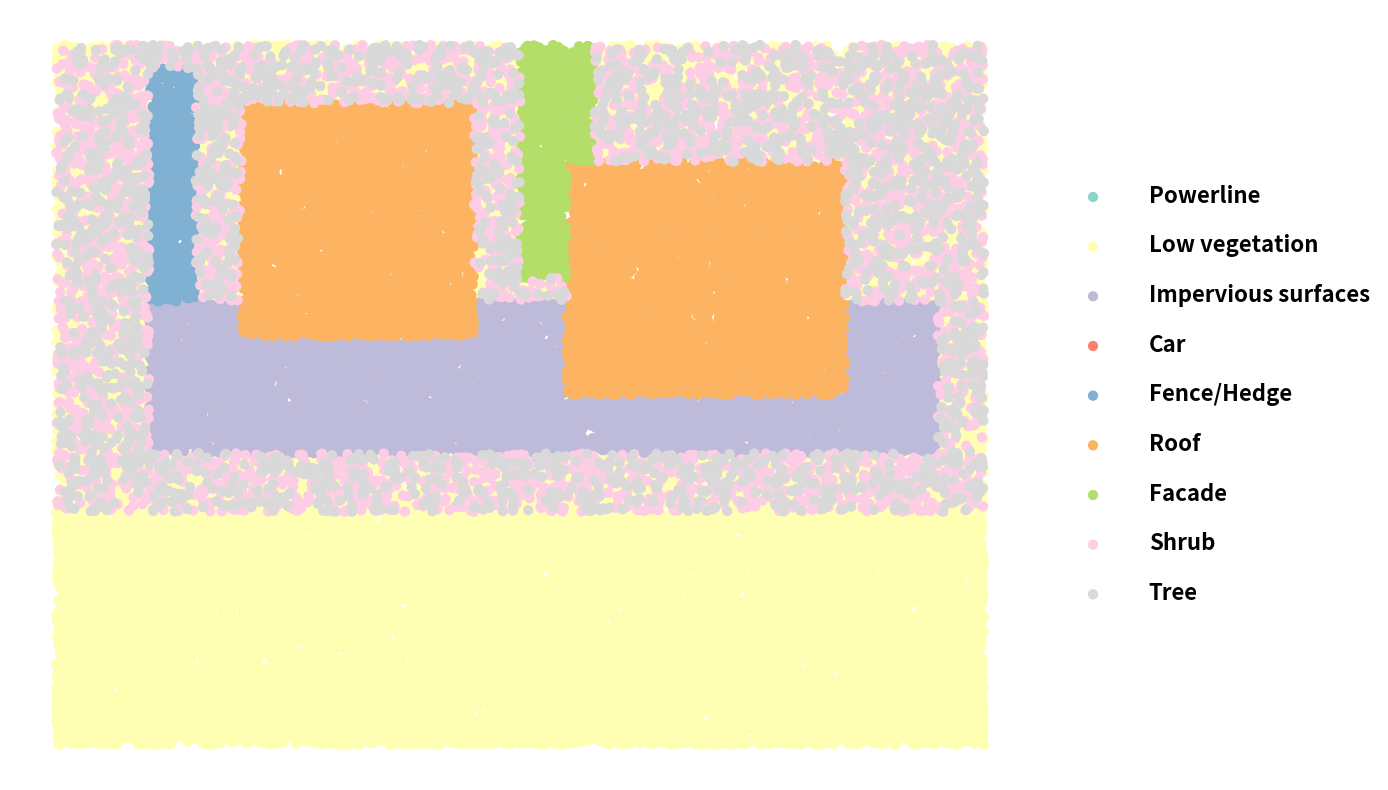

Write the Python code that produced this figure.
import matplotlib.pyplot as plt
import numpy as np
import pandas as pd

# 1. 设置全局样式：加粗字体
plt.rcParams['font.family'] = 'sans-serif'
plt.rcParams['font.weight'] = 'bold'


# 2. 准备模拟数据 (实际套用时请读取你的数据：X坐标, Y坐标, 分类标签)
def generate_mock_data(n_points=30000):
    np.random.seed(42)
    x = np.random.uniform(0, 100, n_points)
    y = np.random.uniform(0, 60, n_points)

    # 简单的逻辑来模拟图中的“块状”分布
    labels = []
    for xi, yi in zip(x, y):
        if 20 < xi < 45 and 35 < yi < 55:
            labels.append('Roof')
        elif 55 < xi < 85 and 30 < yi < 50:
            labels.append('Roof')
        elif 10 < xi < 95 and 25 < yi < 38:
            labels.append('Impervious surfaces')
        elif yi < 20:
            labels.append('Low vegetation')
        elif 50 < xi < 58 and yi > 40:
            labels.append('Facade')
        elif 10 < xi < 15 and 35 < yi < 58:
            labels.append('Fence/Hedge')
        elif np.random.rand() > 0.85:
            labels.append('Tree')
        elif np.random.rand() > 0.7:
            labels.append('Shrub')
        else:
            labels.append('Low vegetation')
    return pd.DataFrame({'x': x, 'y': y, 'label': labels})


df = generate_mock_data(50000)

# 3. 定义分类及其对应的配色 (完全还原原图配色)
category_colors = {
    'Powerline': '#8dd3c7',  # 青绿色
    'Low vegetation': '#ffffb3',  # 淡黄色
    'Impervious surfaces': '#bebada',  # 淡紫色
    'Car': '#fb8072',  # 珊瑚红
    'Fence/Hedge': '#80b1d3',  # 浅蓝色
    'Roof': '#fdb462',  # 橙黄色
    'Facade': '#b3de69',  # 嫩绿色
    'Shrub': '#fccde5',  # 粉红色
    'Tree': '#d9d9d9'  # 灰色
}

# 4. 绘图
fig, ax = plt.subplots(figsize=(14, 8), dpi=150)

# 遍历每个类别进行绘制
# 点的大小 s 需要设置得足够大，使其产生“面”的视觉效果
for label, color in category_colors.items():
    sub_df = df[df['label'] == label]
    ax.scatter(sub_df['x'], sub_df['y'],
               color=color,
               label=label,
               s=55,  # 点的大小，根据数据密度调整
               edgecolor='none',
               marker='o')

# 5. 美化细节：完全隐藏坐标轴和边框
ax.set_axis_off()

# 6. 自定义图例 (关键：位置、大小、加粗)
legend = ax.legend(
    loc='center left',
    bbox_to_anchor=(1.02, 0.5),  # 将图例放在主图右侧
    frameon=False,  # 去掉图例边框
    fontsize=16,  # 字体调大
    handletextpad=1.5,  # 图标和文字的间距
    labelspacing=1.2  # 各行图例的间距
)

# 强制将图例文字加粗
for text in legend.get_texts():
    text.set_fontweight('bold')

# 7. 调整布局并显示
plt.tight_layout()
# 如果需要保存图片，取消下面一行的注释
# plt.savefig('spatial_map.png', transparent=True, bbox_inches='tight')
plt.show()
